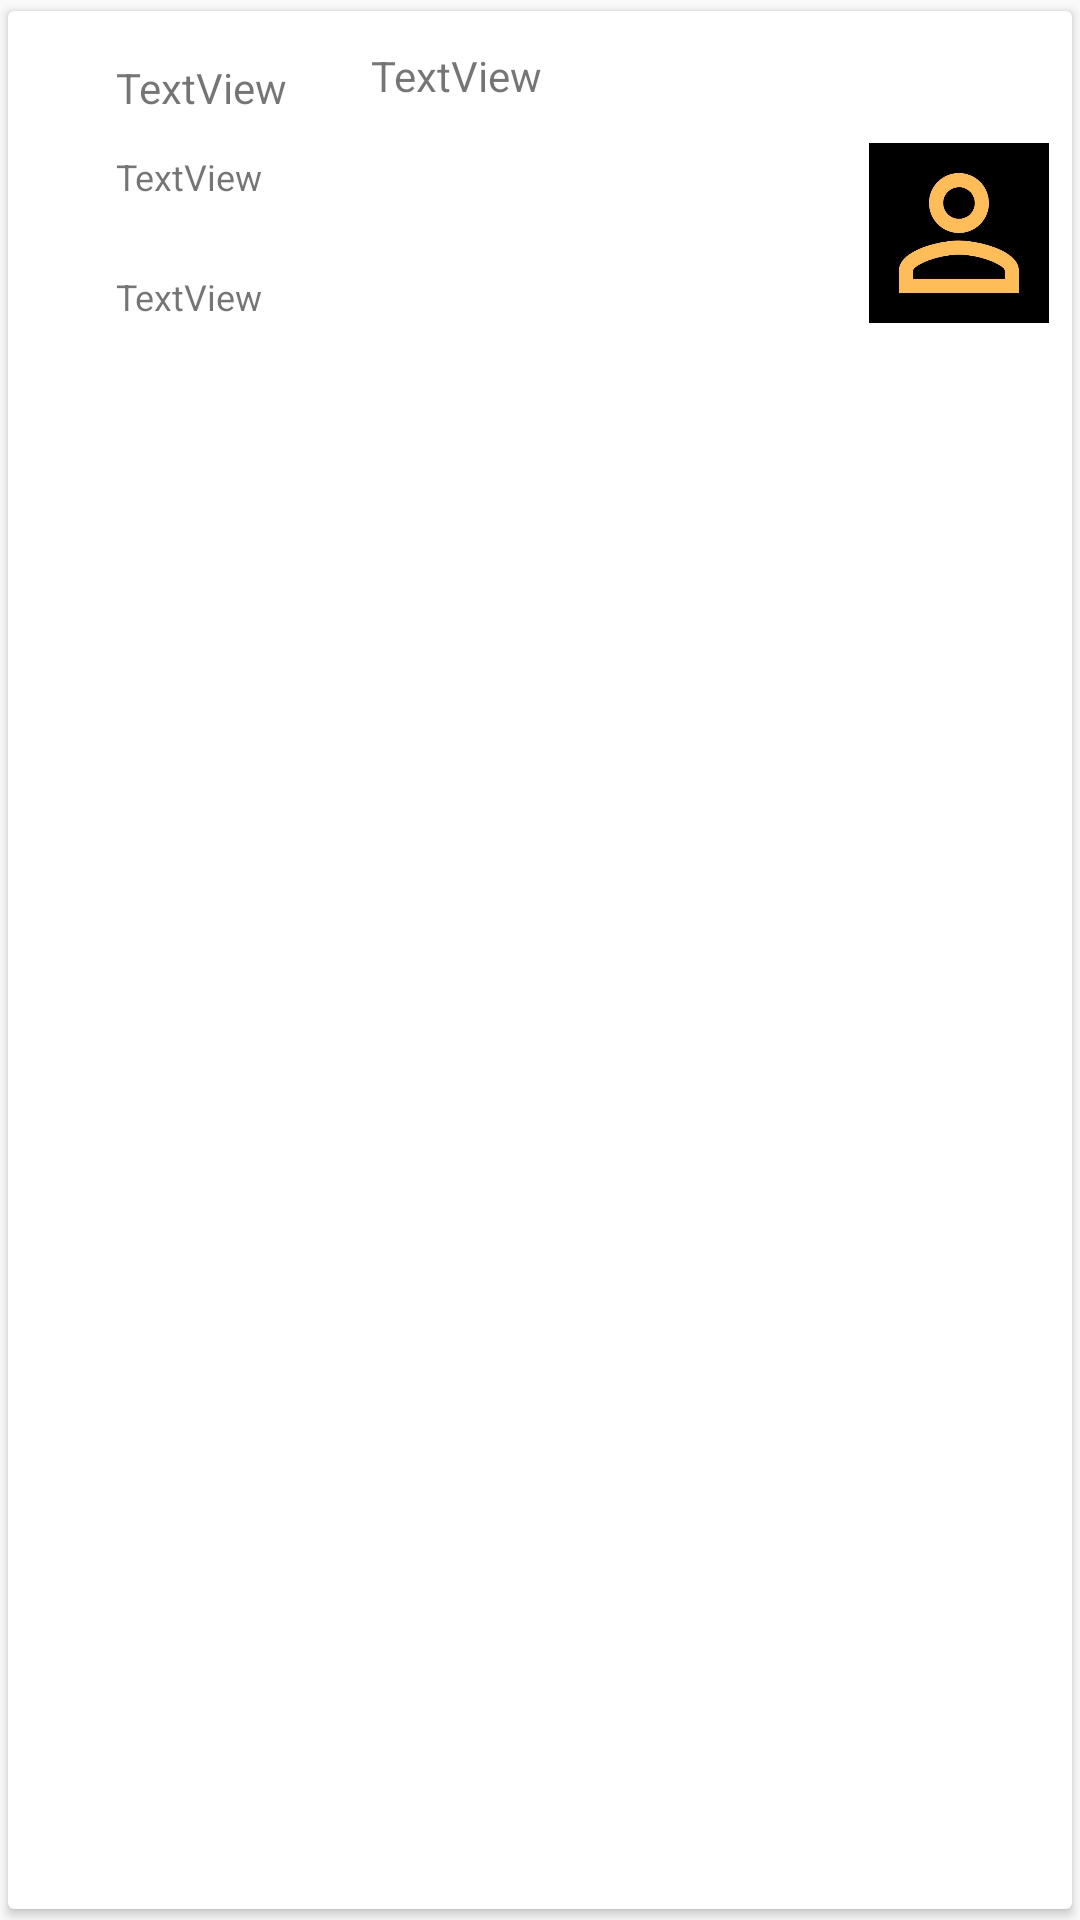

Produce the Android XML layout that renders to this screen, including the resource entries it uses.
<!-- AndroidManifest.xml: application theme AppTheme -->
<!-- res/layout/card_view_data_mhs.xml -->
<?xml version="1.0" encoding="utf-8"?>
<androidx.cardview.widget.CardView xmlns:android="http://schemas.android.com/apk/res/android"
    xmlns:app="http://schemas.android.com/apk/res-auto"
    xmlns:tools="http://schemas.android.com/tools"
    android:layout_width="match_parent"
    android:layout_height="wrap_content"
    app:cardUseCompatPadding="true">

    <androidx.constraintlayout.widget.ConstraintLayout
        android:layout_width="match_parent"
        android:layout_height="match_parent"
        android:scrollbarSize="3dp">

        <TextView
            android:id="@+id/nimMhs"
            android:layout_width="wrap_content"
            android:layout_height="wrap_content"
            android:layout_marginStart="36dp"
            android:layout_marginTop="16dp"
            android:text="TextView"
            android:textSize="14sp"
            app:layout_constraintStart_toStartOf="parent"
            app:layout_constraintTop_toTopOf="parent" />

        <TextView
            android:id="@+id/editNama"
            android:layout_width="165dp"
            android:layout_height="34dp"
            android:layout_marginStart="28dp"
            android:layout_marginTop="12dp"
            android:text="TextView"
            android:textSize="14sp"
            app:layout_constraintStart_toEndOf="@+id/nimMhs"
            app:layout_constraintTop_toTopOf="parent" />

        <TextView
            android:id="@+id/emailMhs"
            android:layout_width="196dp"
            android:layout_height="36dp"
            android:layout_marginStart="36dp"
            android:layout_marginTop="12dp"
            android:text="TextView"
            android:textSize="12sp"
            app:layout_constraintStart_toStartOf="parent"
            app:layout_constraintTop_toBottomOf="@+id/nimMhs" />

        <TextView
            android:id="@+id/alamatMhs"
            android:layout_width="189dp"
            android:layout_height="29dp"
            android:layout_marginStart="36dp"
            android:layout_marginTop="4dp"
            android:text="TextView"
            android:textSize="12sp"
            app:layout_constraintStart_toStartOf="parent"
            app:layout_constraintTop_toBottomOf="@+id/emailMhs" />

        <ImageView
            android:id="@+id/imgMhs"
            android:layout_width="62dp"
            android:layout_height="60dp"
            android:layout_marginTop="44dp"
            app:layout_constraintStart_toEndOf="@+id/editNama"
            app:layout_constraintTop_toTopOf="parent"
            app:srcCompat="@drawable/profil" />

    </androidx.constraintlayout.widget.ConstraintLayout>
</androidx.cardview.widget.CardView>
<!-- resources referenced by this layout -->
<resources>
  <!-- drawable profil: jpg bitmap (drawable, 17039 bytes) -->
  <style name="AppTheme" parent="Theme.AppCompat.Light.DarkActionBar">
          
          <item name="colorPrimary">@color/colorPrimary</item>
          <item name="colorPrimaryDark">@color/colorPrimaryDark</item>
          <item name="colorAccent">@color/colorAccent</item>
          <item name="colorControlHighlight">@color/orange</item>
          <item name="colorButtonNormal">@color/green</item>
          <item name="editTextColor">@color/green</item>
      </style>
  <!-- not gathered from this repository: default colours our renderer supplied (Android Studio template values) -->
  <color name="colorPrimary">#FF6200EE</color>
  <color name="colorPrimaryDark">#FF3700B3</color>
  <color name="colorAccent">#FF03DAC5</color>
</resources>
